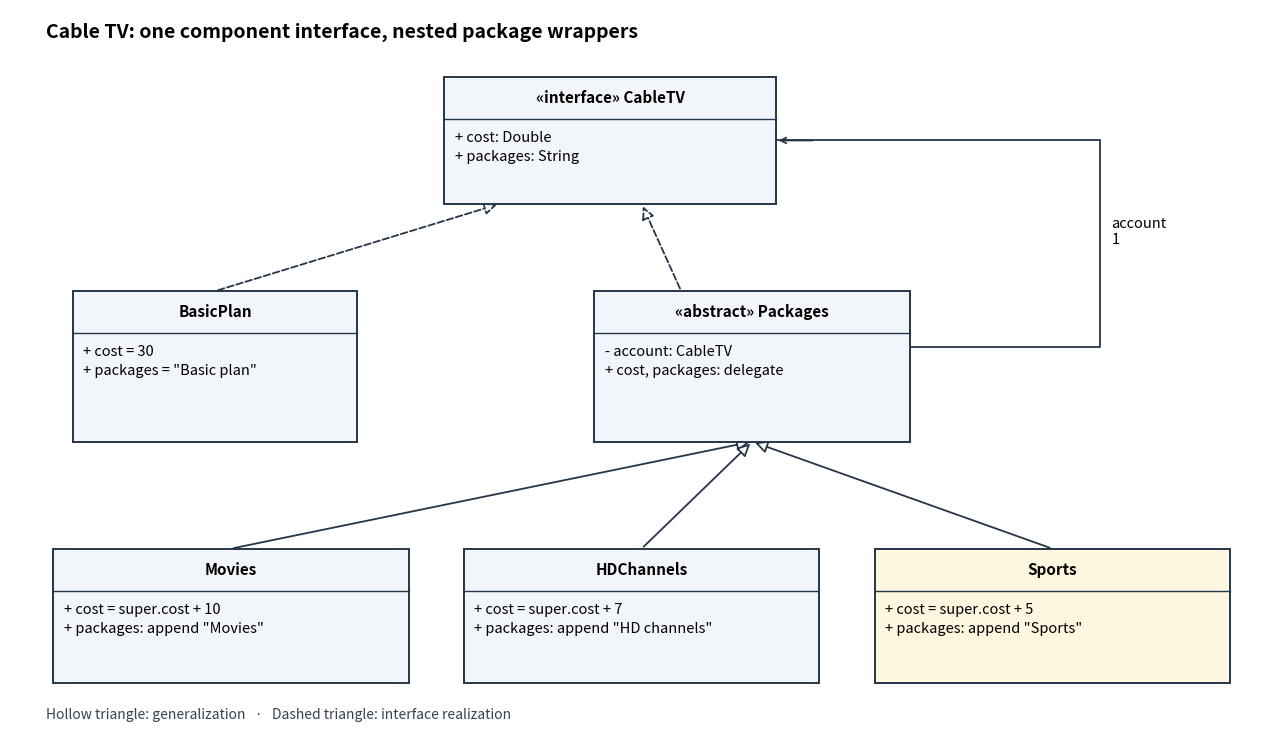

Reproduce this figure in Python.
"""Cable-TV decorator UML. Python 3.14; matplotlib 3.10.7; writes PNG to CWD."""
from pathlib import Path
import matplotlib
matplotlib.use('Agg')
import matplotlib.pyplot as plt
from matplotlib.patches import Rectangle, FancyArrowPatch


def main():
    fig, ax = plt.subplots(figsize=(12.8, 7.3), facecolor='white')
    ax.set(xlim=(0, 16), ylim=(0, 9))
    ax.axis('off')
    def box(x, y, w, h, title, body, tint='#f2f6fa'):
        ax.add_patch(Rectangle((x-w/2, y-h/2), w, h, facecolor=tint,
                               edgecolor='#25364a', linewidth=1.4, zorder=3))
        split=y+h/2-.53
        ax.plot([x-w/2,x+w/2],[split,split],color='#25364a',lw=1,zorder=4)
        ax.text(x,y+h/2-.26,title,ha='center',va='center',fontsize=11,
                fontweight='bold',zorder=5)
        ax.text(x-w/2+.13,split-.15,body,ha='left',va='top',fontsize=10.5,
                linespacing=1.45,zorder=5)
    def edge(start, end, dashed=False):
        ax.add_patch(FancyArrowPatch(start,end,arrowstyle='-|>',mutation_scale=19,
                     edgecolor='#25364a',facecolor='white',linewidth=1.3,
                     linestyle='--' if dashed else '-',zorder=1))
    box(7.6,7.35,4.2,1.6,'«interface» CableTV','+ cost: Double\n+ packages: String')
    box(2.6,4.5,3.6,1.9,'BasicPlan','+ cost = 30\n+ packages = "Basic plan"')
    box(9.4,4.5,4.0,1.9,'«abstract» Packages','- account: CableTV\n+ cost, packages: delegate')
    edge((2.6,5.45),(6.2,6.55),True)
    edge((8.5,5.45),(8.0,6.55),True)
    # A plain navigable association denotes a reference, not exclusive ownership.
    ax.plot([11.4,13.8,13.8,9.7],[4.75,4.75,7.35,7.35],color='#25364a',lw=1.3,zorder=1)
    ax.annotate('',xy=(9.7,7.35),xytext=(10.2,7.35),
                arrowprops=dict(arrowstyle='->',color='#25364a',lw=1.3))
    ax.text(13.95,6.2,'account\n1',fontsize=10.5,va='center')
    for x,title,cost,label in [(2.8,'Movies','10','Movies'),
                                (8.0,'HDChannels','7','HD channels'),
                                (13.2,'Sports','5','Sports')]:
        box(x,1.35,4.5,1.7,title,f'+ cost = super.cost + {cost}\n+ packages: append "{label}"',
            '#fff6df' if title=='Sports' else '#f2f6fa')
        edge((x,2.2),(9.4,3.55))
    ax.text(.45,8.65,'Cable TV: one component interface, nested package wrappers',
            fontsize=14,weight='bold')
    ax.text(.45,.05,'Hollow triangle: generalization   ·   Dashed triangle: interface realization',
            fontsize=10,color='#354354')
    fig.tight_layout(pad=.6)
    fig.savefig(Path.cwd()/'imperative-resit-decorator-uml.png',dpi=115,
                facecolor='white',transparent=False)
    plt.close(fig)


if __name__ == '__main__':
    main()
